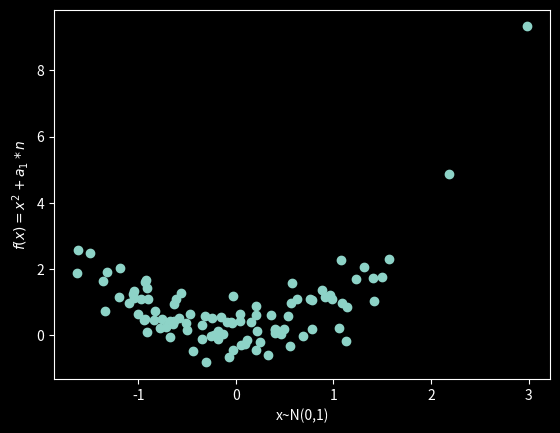

This chart was generated by the following Python code:
import numpy as np

class syntheticFunc:
    def __init__(self, expresion:str, domain:dict):
        self.expresion = expresion
        self.domain = domain

    def __call__(self, **kwargs):
        return self.data_1(**kwargs)


    def data_1(self, nSamples=100, a_1=0.5):
        x = np.random.randn(nSamples)
        y = x*x+a_1*np.random.randn(nSamples)
        return x,y




if __name__ == '__main__':
    import matplotlib.pyplot as plt
    plt.style.use('dark_background')

    expr = 'x^2+a_1*n'
    func = syntheticFunc(expr, {'x':'N(0,1)','n':'N(0,1)'})

    x, y = func(nSamples=100, a_1=0.5)
    plt.plot(x,y,'o')
    plt.xlabel('x~N(0,1)')
    plt.ylabel(f'$f(x)={expr}$')
    plt.show()